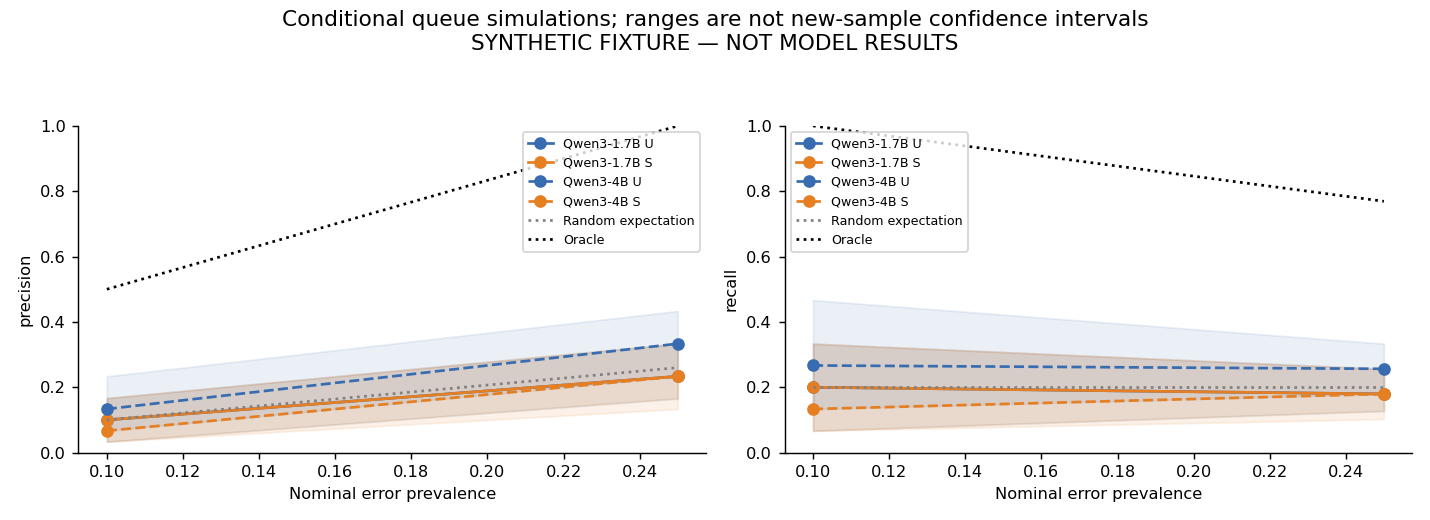

Source data for this figure (header and first rows):
model, condition, nominal_prevalence, actual_prevalence, draw, precision, recall, oracle_recall, random_expected_recall
Qwen/Qwen3-1.7B, original_order_evidence, 0.1, 0.1, 0, 0.06667, 0.1333, 1.0, 0.2
Qwen/Qwen3-1.7B, claim_organized_evidence, 0.1, 0.1, 0, 0.1, 0.2, 1.0, 0.2
Qwen/Qwen3-1.7B, original_order_evidence, 0.1, 0.1, 1, 0.0, 0.0, 1.0, 0.2
Qwen/Qwen3-1.7B, claim_organized_evidence, 0.1, 0.1, 1, 0.1333, 0.2667, 1.0, 0.2
Qwen/Qwen3-1.7B, original_order_evidence, 0.1, 0.1, 2, 0.1, 0.2, 1.0, 0.2
Qwen/Qwen3-1.7B, claim_organized_evidence, 0.1, 0.1, 2, 0.03333, 0.06667, 1.0, 0.2
Qwen/Qwen3-1.7B, original_order_evidence, 0.1, 0.1, 3, 0.1, 0.2, 1.0, 0.2
Qwen/Qwen3-1.7B, claim_organized_evidence, 0.1, 0.1, 3, 0.1, 0.2, 1.0, 0.2
Qwen/Qwen3-1.7B, original_order_evidence, 0.1, 0.1, 4, 0.06667, 0.1333, 1.0, 0.2
Qwen/Qwen3-1.7B, claim_organized_evidence, 0.1, 0.1, 4, 0.1333, 0.2667, 1.0, 0.2
Qwen/Qwen3-1.7B, original_order_evidence, 0.1, 0.1, 5, 0.1333, 0.2667, 1.0, 0.2
Qwen/Qwen3-1.7B, claim_organized_evidence, 0.1, 0.1, 5, 0.2, 0.4, 1.0, 0.2
Qwen/Qwen3-1.7B, original_order_evidence, 0.1, 0.1, 6, 0.1333, 0.2667, 1.0, 0.2
Qwen/Qwen3-1.7B, claim_organized_evidence, 0.1, 0.1, 6, 0.06667, 0.1333, 1.0, 0.2
Qwen/Qwen3-1.7B, original_order_evidence, 0.1, 0.1, 7, 0.0, 0.0, 1.0, 0.2
Qwen/Qwen3-1.7B, claim_organized_evidence, 0.1, 0.1, 7, 0.06667, 0.1333, 1.0, 0.2
Qwen/Qwen3-1.7B, original_order_evidence, 0.1, 0.1, 8, 0.1333, 0.2667, 1.0, 0.2
Qwen/Qwen3-1.7B, claim_organized_evidence, 0.1, 0.1, 8, 0.06667, 0.1333, 1.0, 0.2
Qwen/Qwen3-1.7B, original_order_evidence, 0.1, 0.1, 9, 0.1333, 0.2667, 1.0, 0.2
Qwen/Qwen3-1.7B, claim_organized_evidence, 0.1, 0.1, 9, 0.1, 0.2, 1.0, 0.2
Qwen/Qwen3-1.7B, original_order_evidence, 0.1, 0.1, 10, 0.06667, 0.1333, 1.0, 0.2
Qwen/Qwen3-1.7B, claim_organized_evidence, 0.1, 0.1, 10, 0.03333, 0.06667, 1.0, 0.2
Qwen/Qwen3-1.7B, original_order_evidence, 0.1, 0.1, 11, 0.1, 0.2, 1.0, 0.2
Qwen/Qwen3-1.7B, claim_organized_evidence, 0.1, 0.1, 11, 0.1333, 0.2667, 1.0, 0.2
Qwen/Qwen3-1.7B, original_order_evidence, 0.1, 0.1, 12, 0.1333, 0.2667, 1.0, 0.2
Qwen/Qwen3-1.7B, claim_organized_evidence, 0.1, 0.1, 12, 0.06667, 0.1333, 1.0, 0.2
Qwen/Qwen3-1.7B, original_order_evidence, 0.1, 0.1, 13, 0.0, 0.0, 1.0, 0.2
Qwen/Qwen3-1.7B, claim_organized_evidence, 0.1, 0.1, 13, 0.1, 0.2, 1.0, 0.2
Qwen/Qwen3-1.7B, original_order_evidence, 0.1, 0.1, 14, 0.06667, 0.1333, 1.0, 0.2
Qwen/Qwen3-1.7B, claim_organized_evidence, 0.1, 0.1, 14, 0.1, 0.2, 1.0, 0.2
Qwen/Qwen3-1.7B, original_order_evidence, 0.1, 0.1, 15, 0.06667, 0.1333, 1.0, 0.2
Qwen/Qwen3-1.7B, claim_organized_evidence, 0.1, 0.1, 15, 0.1, 0.2, 1.0, 0.2
Qwen/Qwen3-1.7B, original_order_evidence, 0.1, 0.1, 16, 0.03333, 0.06667, 1.0, 0.2
Qwen/Qwen3-1.7B, claim_organized_evidence, 0.1, 0.1, 16, 0.06667, 0.1333, 1.0, 0.2
Qwen/Qwen3-1.7B, original_order_evidence, 0.1, 0.1, 17, 0.03333, 0.06667, 1.0, 0.2
Qwen/Qwen3-1.7B, claim_organized_evidence, 0.1, 0.1, 17, 0.06667, 0.1333, 1.0, 0.2
Qwen/Qwen3-1.7B, original_order_evidence, 0.1, 0.1, 18, 0.06667, 0.1333, 1.0, 0.2
Qwen/Qwen3-1.7B, claim_organized_evidence, 0.1, 0.1, 18, 0.06667, 0.1333, 1.0, 0.2
Qwen/Qwen3-1.7B, original_order_evidence, 0.1, 0.1, 19, 0.1, 0.2, 1.0, 0.2
Qwen/Qwen3-1.7B, claim_organized_evidence, 0.1, 0.1, 19, 0.1667, 0.3333, 1.0, 0.2
Qwen/Qwen3-1.7B, original_order_evidence, 0.1, 0.1, 20, 0.1, 0.2, 1.0, 0.2
Qwen/Qwen3-1.7B, claim_organized_evidence, 0.1, 0.1, 20, 0.1, 0.2, 1.0, 0.2
Qwen/Qwen3-1.7B, original_order_evidence, 0.1, 0.1, 21, 0.1333, 0.2667, 1.0, 0.2
Qwen/Qwen3-1.7B, claim_organized_evidence, 0.1, 0.1, 21, 0.06667, 0.1333, 1.0, 0.2
Qwen/Qwen3-1.7B, original_order_evidence, 0.1, 0.1, 22, 0.06667, 0.1333, 1.0, 0.2
Qwen/Qwen3-1.7B, claim_organized_evidence, 0.1, 0.1, 22, 0.06667, 0.1333, 1.0, 0.2
Qwen/Qwen3-1.7B, original_order_evidence, 0.1, 0.1, 23, 0.06667, 0.1333, 1.0, 0.2
Qwen/Qwen3-1.7B, claim_organized_evidence, 0.1, 0.1, 23, 0.1, 0.2, 1.0, 0.2
Qwen/Qwen3-1.7B, original_order_evidence, 0.1, 0.1, 24, 0.03333, 0.06667, 1.0, 0.2
Qwen/Qwen3-1.7B, claim_organized_evidence, 0.1, 0.1, 24, 0.03333, 0.06667, 1.0, 0.2
Qwen/Qwen3-1.7B, original_order_evidence, 0.1, 0.1, 25, 0.1, 0.2, 1.0, 0.2
Qwen/Qwen3-1.7B, claim_organized_evidence, 0.1, 0.1, 25, 0.1, 0.2, 1.0, 0.2
Qwen/Qwen3-1.7B, original_order_evidence, 0.1, 0.1, 26, 0.03333, 0.06667, 1.0, 0.2
Qwen/Qwen3-1.7B, claim_organized_evidence, 0.1, 0.1, 26, 0.06667, 0.1333, 1.0, 0.2
Qwen/Qwen3-1.7B, original_order_evidence, 0.1, 0.1, 27, 0.1, 0.2, 1.0, 0.2
Qwen/Qwen3-1.7B, claim_organized_evidence, 0.1, 0.1, 27, 0.1, 0.2, 1.0, 0.2
Qwen/Qwen3-1.7B, original_order_evidence, 0.1, 0.1, 28, 0.1333, 0.2667, 1.0, 0.2
Qwen/Qwen3-1.7B, claim_organized_evidence, 0.1, 0.1, 28, 0.03333, 0.06667, 1.0, 0.2
Qwen/Qwen3-1.7B, original_order_evidence, 0.1, 0.1, 29, 0.06667, 0.1333, 1.0, 0.2
Qwen/Qwen3-1.7B, claim_organized_evidence, 0.1, 0.1, 29, 0.06667, 0.1333, 1.0, 0.2
... 7,940 more rows
